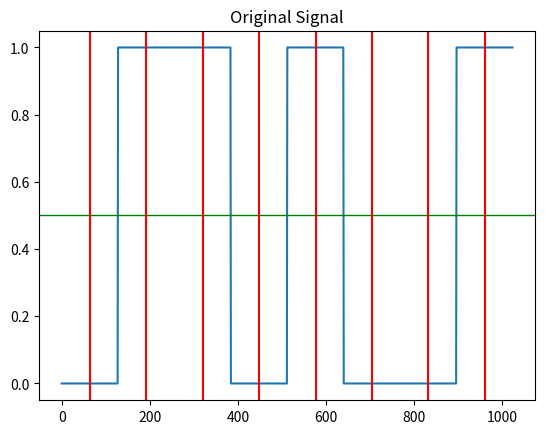
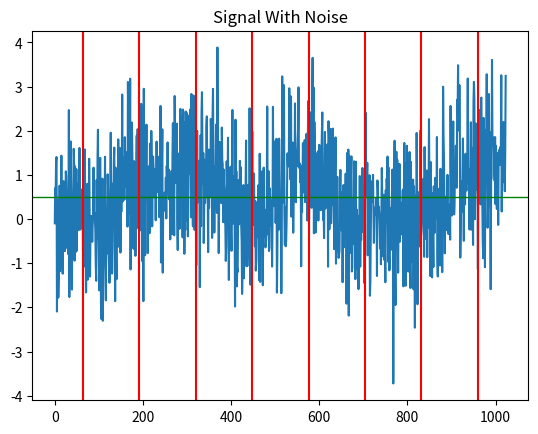
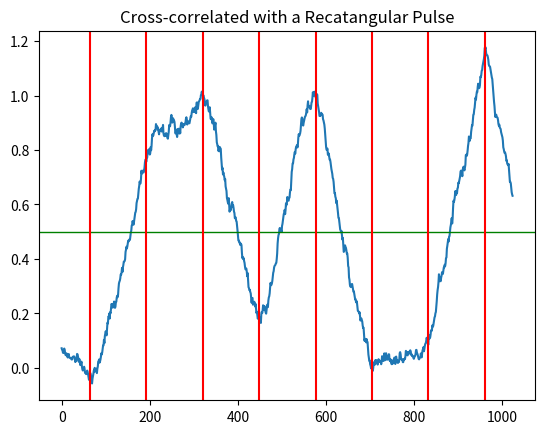

Reproduce these figures in Python, in order.
# This is a test of the scipy.signal.correlate example code

from scipy import signal
import numpy as np
import matplotlib.pyplot as plt

sig = np.repeat([0., 1., 1., 0., 1., 0., 0., 1.], 128)
sig_noise = sig + np.random.randn(len(sig))
corr = signal.correlate(sig_noise, np.ones(128), mode='same') / 128

seconds = []
count = 64
for x in range(0,8):
    seconds.append(count)
    count = count + (128)

plt.figure(1)
plt.title('Original Signal')
plt.plot(sig)
plt.axhline(y=0.5, linewidth=1, color='g')
for i in seconds:
    plt.axvline(i, color="red")

plt.figure(2)
plt.title('Signal With Noise')
plt.plot(sig_noise)
plt.axhline(y=0.5, linewidth=1, color='g')
for i in seconds:
    plt.axvline(i, color="red")

plt.figure(3)
plt.title('Cross-correlated with a Recatangular Pulse')
plt.plot(corr)
plt.axhline(y=0.5, linewidth=1, color='g')
for i in seconds:
    plt.axvline(i, color="red")


plt.show()
